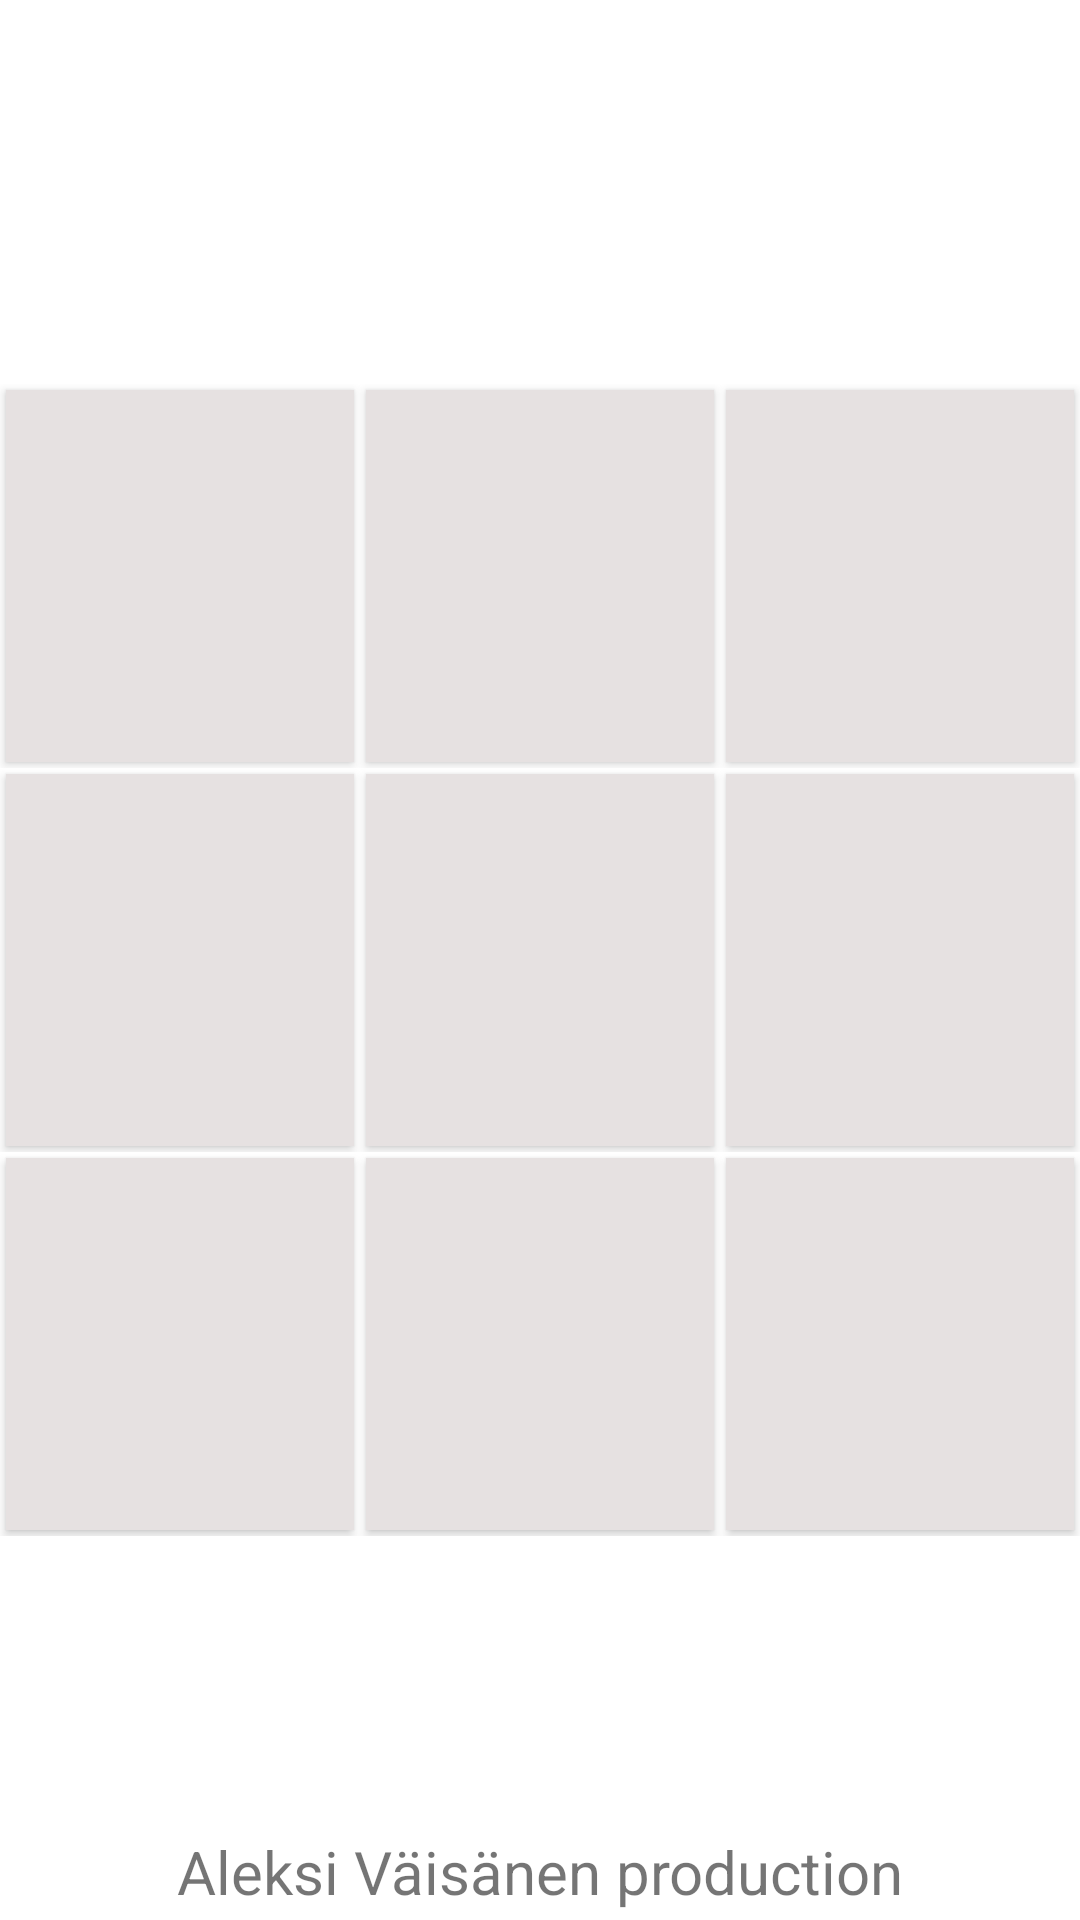

Layout XML and referenced resources for this Android screen:
<!-- AndroidManifest.xml: application theme AppTheme -->
<!-- res/layout/activity_game.xml -->
<LinearLayout xmlns:android="http://schemas.android.com/apk/res/android"
    xmlns:tools="http://schemas.android.com/tools"
    android:layout_width="match_parent"
    android:layout_height="match_parent"
    android:orientation="vertical"
    android:weightSum="10"
    android:background="#ffffff">
    <TextView android:id="@+id/otsikko"
        android:layout_width="match_parent"
        android:layout_height="0dp"
        android:layout_weight="1"
        android:text=""
        android:textSize="30dp"
        android:gravity="center_horizontal"
        android:textColor="#000000"
        android:background="#ffffff"
        />
    <TextView android:id="@+id/peli_vuoro"
        android:layout_width="match_parent"
        android:layout_height="0dp"
        android:layout_weight="1"
        android:text=""
        android:textSize="30dp"
        android:gravity="center_horizontal"
        android:textColor="#000000"/>

    <TableLayout android:id="@+id/tableLayout"
        android:layout_width="match_parent"
        android:layout_height="0dp"
        android:layout_weight="6"
        android:orientation="horizontal"
        android:weightSum="3">

        <TableRow
            android:layout_height="wrap_content"
            android:layout_weight="1"
            android:background="#ffffff">

            <Button android:id="@+id/button11"
                android:layout_width="match_parent"
                android:layout_height="match_parent"
                android:scaleType="fitCenter"
                android:layout_weight="1"
                android:text="@string/alkuarvo"
                android:onClick="asetaPelimerkki"
                android:textSize="45dp"
                android:layout_margin="2dp"
                android:background="@drawable/button_custom"
                style="@style/buttonStyle"/>

            <Button android:id="@+id/button21"
                android:layout_width="match_parent"
                android:layout_height="match_parent"
                android:scaleType="fitCenter"
                android:layout_weight="1"
                android:text="@string/alkuarvo"
                android:onClick="asetaPelimerkki"
                android:textSize="45dp"
                android:layout_margin="2dp"
                android:background="@drawable/button_custom"
                style="@style/buttonStyle"/>

            <Button android:id="@+id/button31"
                android:layout_width="match_parent"
                android:layout_height="match_parent"
                android:scaleType="fitCenter"
                android:layout_weight="1"
                android:text="@string/alkuarvo"
                android:onClick="asetaPelimerkki"
                android:textSize="45dp"
                android:layout_margin="2dp"
                android:background="@drawable/button_custom"
                style="@style/buttonStyle"/>

        </TableRow>
        <TableRow
            android:layout_height="wrap_content"
            android:layout_weight="1"
            android:background="#ffffff">

            <Button android:id="@+id/button12"
                android:layout_width="match_parent"
                android:layout_height="match_parent"
                android:scaleType="fitCenter"
                android:layout_weight="1"
                android:text="@string/alkuarvo"
                android:onClick="asetaPelimerkki"
                android:textSize="45dp"
                android:layout_margin="2dp"
                android:background="@drawable/button_custom"
                style="@style/buttonStyle"/>

            <Button android:id="@+id/button22"
                android:layout_width="match_parent"
                android:layout_height="match_parent"
                android:scaleType="fitCenter"
                android:layout_weight="1"
                android:text="@string/alkuarvo"
                android:onClick="asetaPelimerkki"
                android:textSize="45dp"
                android:layout_margin="2dp"
                android:background="@drawable/button_custom"
                style="@style/buttonStyle"/>

            <Button android:id="@+id/button32"
                android:layout_width="match_parent"
                android:layout_height="match_parent"
                android:scaleType="fitCenter"
                android:layout_weight="1"
                android:text="@string/alkuarvo"
                android:onClick="asetaPelimerkki"
                android:textSize="45dp"
                android:layout_margin="2dp"
                android:background="@drawable/button_custom"
                style="@style/buttonStyle"/>

        </TableRow>
        <TableRow
            android:layout_height="wrap_content"
            android:layout_weight="1"
            android:background="#ffffff">

            <Button android:id="@+id/button13"
                android:layout_width="match_parent"
                android:layout_height="match_parent"
                android:scaleType="fitCenter"
                android:layout_weight="1"
                android:text="@string/alkuarvo"
                android:onClick="asetaPelimerkki"
                android:textSize="45dp"
                android:layout_margin="2dp"
                android:background="@drawable/button_custom"
                style="@style/buttonStyle"/>

            <Button android:id="@+id/button23"
                android:layout_width="match_parent"
                android:layout_height="match_parent"
                android:scaleType="fitCenter"
                android:layout_weight="1"
                android:text="@string/alkuarvo"
                android:onClick="asetaPelimerkki"
                android:textSize="45dp"
                android:layout_margin="2dp"
                android:background="@drawable/button_custom"
                style="@style/buttonStyle"/>

            <Button android:id="@+id/button33"
                android:layout_width="match_parent"
                android:layout_height="match_parent"
                android:scaleType="fitCenter"
                android:layout_weight="1"
                android:text="@string/alkuarvo"
                android:onClick="asetaPelimerkki"
                android:textSize="45dp"
                android:layout_margin="2dp"
                android:background="@drawable/button_custom"
                style="@style/buttonStyle"/>

        </TableRow>
    </TableLayout>
    <LinearLayout
        android:layout_width="match_parent"
        android:layout_height="0dp"
        android:layout_weight="1.5"
        android:orientation="horizontal">
        <Button android:id="@+id/uusi_peli_nappula"
            android:layout_width="0dp"
            android:layout_height="match_parent"
            android:text="@string/uusi_peli"
            android:onClick="uusiPeli"
            android:visibility="invisible"
            android:layout_weight="1"/>

        <Button android:id="@+id/takaisin_nappula"
            android:layout_width="0dp"
            android:layout_height="match_parent"
            android:text="Takaisin"
            android:onClick="takaisinValikkoon"
            android:visibility="invisible"
            android:layout_weight="1"/>

</LinearLayout>

    <TextView
        android:layout_width="match_parent"
        android:layout_height="0dp"
        android:layout_weight="0.5"
        android:text="@string/credits"
        android:gravity="center"
        android:textSize="20dp"
        android:background="#ffffff"/>
</LinearLayout>
<!-- resources referenced by this layout -->
<resources>
  <!-- drawable button_custom (drawable) -->
  <?xml version="1.0" encoding="utf-8"?>
  <selector xmlns:android="http://schemas.android.com/apk/res/android">
      <item android:drawable="@drawable/button_background"
          android:state_pressed="true" />
      <item android:drawable="@drawable/button_background"
          android:state_focused="true" />
      <item android:drawable="@drawable/button_background" />
      <item android:drawable="@drawable/button_background"
          android:state_enabled="false"
          />
  </selector>
  <string name="alkuarvo"> </string>
  <string name="credits">Aleksi Väisänen production</string>
  <string name="uusi_peli">Uusi peli?</string>
  <style name="buttonStyle">
          <item name="android:textColor">@drawable/text_color</item>
          <item name="android:textSize">20dp</item>
      </style>
  <style name="AppTheme" parent="Theme.AppCompat.Light.DarkActionBar">
          
      </style>
  <!-- drawable button_background: png bitmap (drawable, 299 bytes) -->
  <!-- drawable text_color (drawable) -->
  <?xml version="1.0" encoding="utf-8"?>
  <selector xmlns:android="http://schemas.android.com/apk/res/android">
      
      <item android:state_enabled="false" android:color="#000" />
      <item android:state_enabled="true" android:color="#000" />
  </selector>
</resources>
